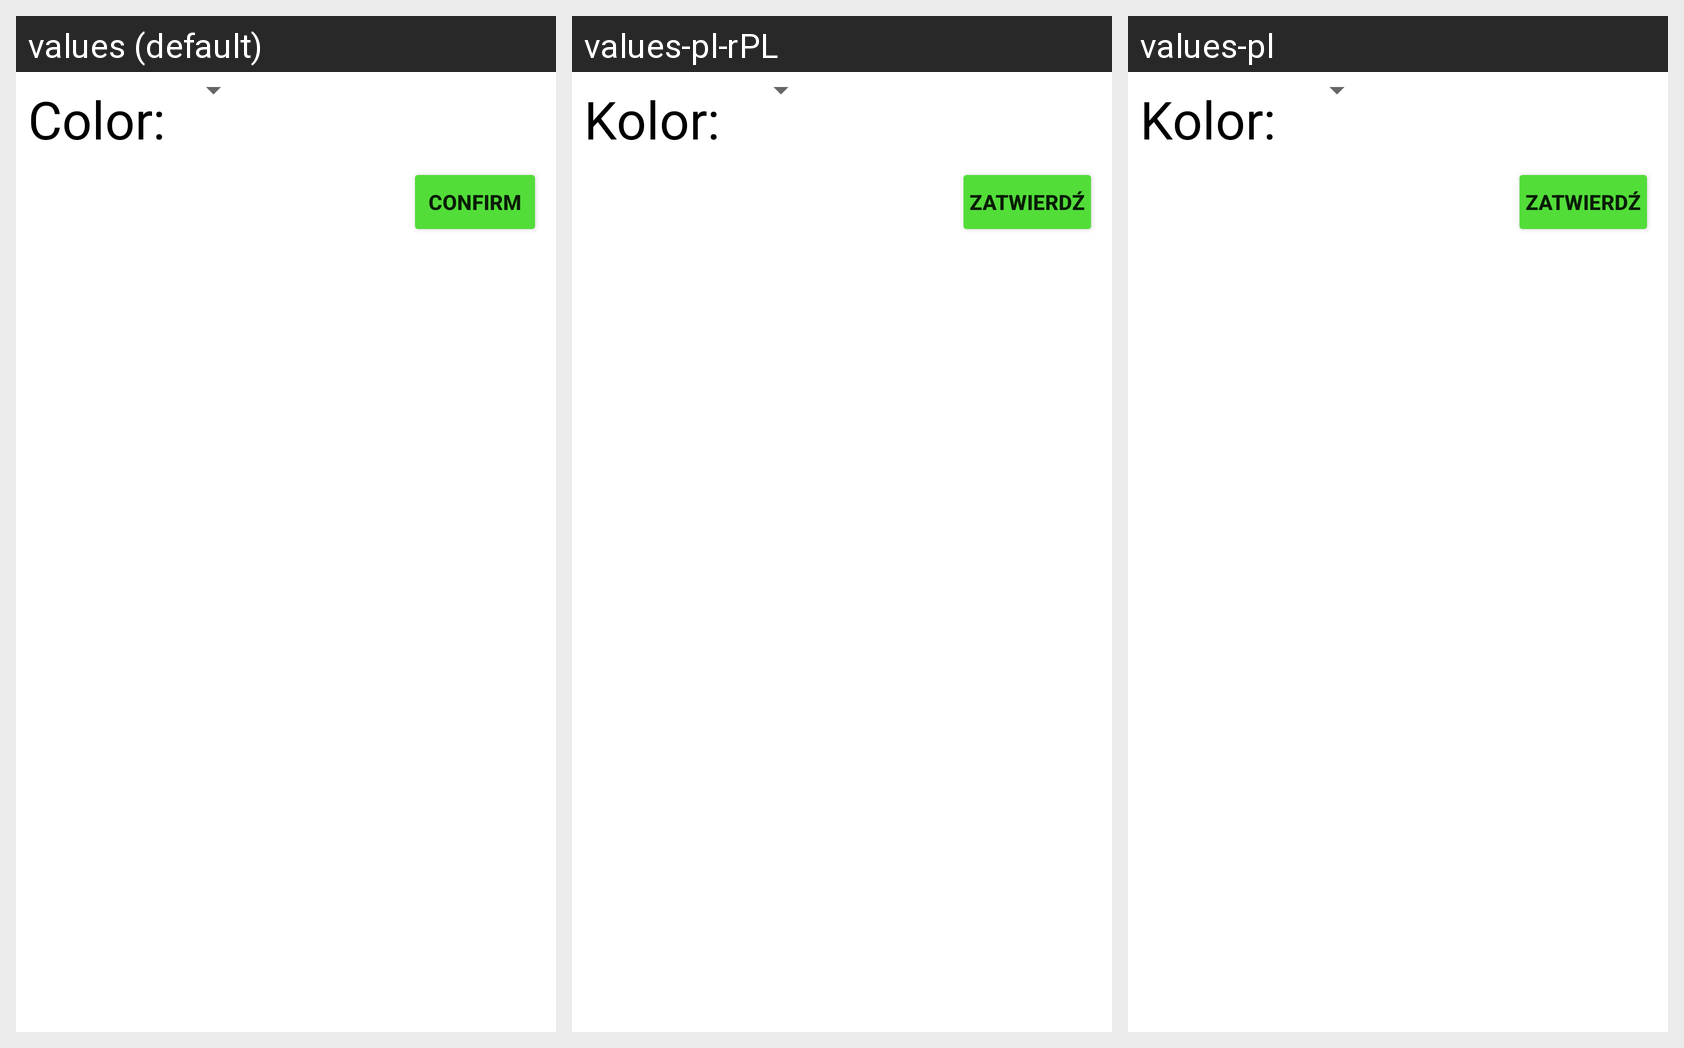

This grid shows one Android layout under several languages. Give, for every string resource on the screen, its name, the default text and each shown locale's text.
Android screen res/layout/ad_setcolor.xml rendered under 3 locales, left to right: values (default), values-pl-rPL, values-pl. Device: Nexus 5 (rendered at 1080×1920; each locale shown at half size, 540×960, under a caption strip naming it); theme Theme.RemindMeV100.
Strings drawn on this screen, with the default value and each locale's value (text and hints the layout hard-codes appear in the picture but are not listed):

Color
  values: Color:
  values-pl-rPL: Kolor: 
  values-pl: Kolor: 

Confirm
  values: Confirm
  values-pl-rPL: Zatwierdź
  values-pl: Zatwierdź
